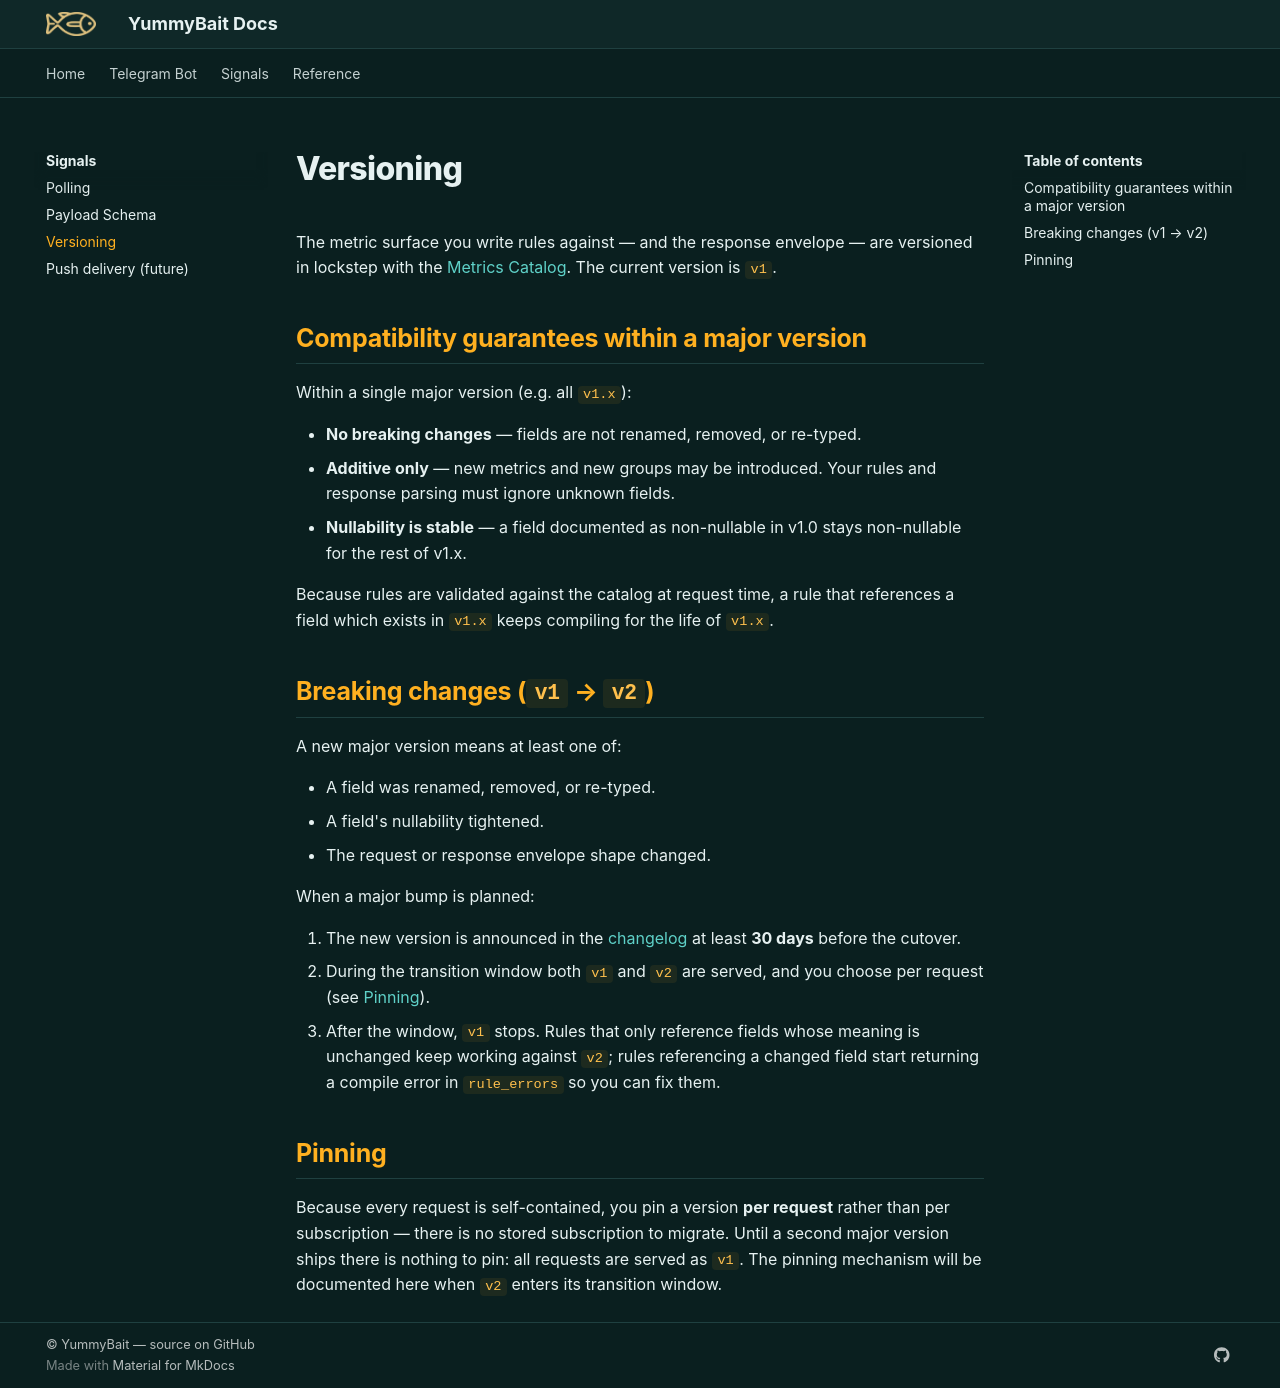

repository: Yummybait-fin/yummybait-docs · page: signals/versioning/index.html · generator: mkdocs

# Versioning

The metric surface you write rules against — and the response envelope —
are versioned in lockstep with the
[Metrics Catalog](../reference/metrics-catalog.md). The current version
is `v1`.

## Compatibility guarantees within a major version

Within a single major version (e.g. all `v1.x`):

- **No breaking changes** — fields are not renamed, removed, or
  re-typed.
- **Additive only** — new metrics and new groups may be introduced.
  Your rules and response parsing must ignore unknown fields.
- **Nullability is stable** — a field documented as non-nullable in
  v1.0 stays non-nullable for the rest of v1.x.

Because rules are validated against the catalog at request time, a rule
that references a field which exists in `v1.x` keeps compiling for the
life of `v1.x`.

## Breaking changes (`v1` → `v2`)

A new major version means at least one of:

- A field was renamed, removed, or re-typed.
- A field's nullability tightened.
- The request or response envelope shape changed.

When a major bump is planned:

1. The new version is announced in the
   [changelog](../reference/changelog.md) at least **30 days** before
   the cutover.
2. During the transition window both `v1` and `v2` are served, and you
   choose per request (see [Pinning](#pinning)).
3. After the window, `v1` stops. Rules that only reference fields whose
   meaning is unchanged keep working against `v2`; rules referencing a
   changed field start returning a compile error in `rule_errors` so you
   can fix them.

## Pinning

Because every request is self-contained, you pin a version **per
request** rather than per subscription — there is no stored
subscription to migrate. Until a second major version ships there is
nothing to pin: all requests are served as `v1`. The pinning mechanism
will be documented here when `v2` enters its transition window.
